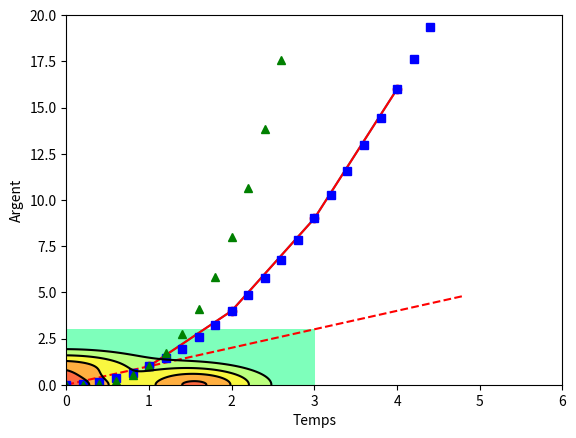
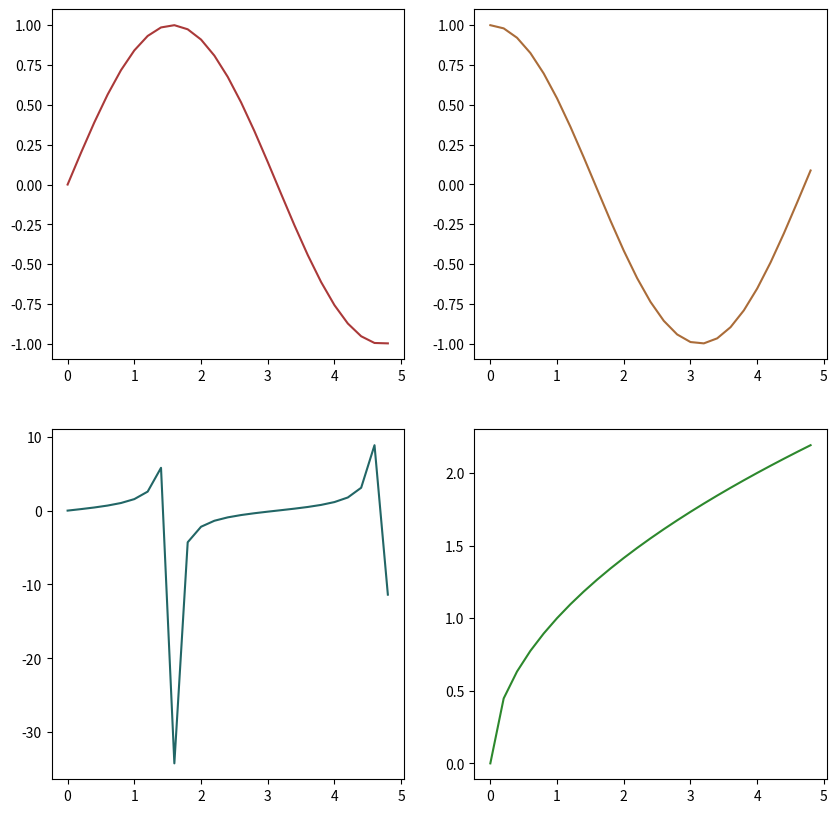

Source code (Python) for these figures, in order:
import numpy as np

# Définition d'un tableau à partir d'une liste
tableau = [2, 7.3, 4]
print ('>>> Liste Python: type %s' % type(tableau))
for l in tableau:
    print ('{%s, %s}' % (l, type(l)), end=" ")
print ()
print ()

# Création d'un tableau numpy
tableau = np.array(tableau)
print ('>>> Tableau numpy: type %s' % type(tableau))
for l in tableau:
    print ('{%s, %s}' % (l, type(l)), end=" ")
print ()

print('On retrouve alors le type de chaque élément dans dtype: %s' % tableau.dtype)

tableau = [i for i in range(1, 10000000)]
array = np.array(tableau)

%timeit double = [x * 2 for x in tableau]

%timeit double = array * 2

np.arange(0, 10, 0.1)  # similar to range(0, 10, 0.1)

np.linspace(0, 10, 101)  # 101 points between 0 and 10

x, y = np.linspace(0, 5, 6), np.linspace(0, 3, 4)
np.meshgrid(x, y)

tableau = np.array([[i+2*j for i in range(5)] for j in range(4)])
print(tableau)

# On affiche les lignes d'indices 0 à 1 (< 2), colonnes d'indices 2 à 3 (< 4)
sub = tableau[0:2, 2:4]
print (sub)

# L'absence d'indice signifie "début" ou "fin"
sub = tableau[:3, 2:]
print (sub)

# On modifie sub
sub *= 0
print (sub)

print (tableau)

a = np.array([[4,6,7,6]])
b = np.array([[i+j for i in range(5)] for j in range(4)])

print (a.shape, a, sep="\n")
print ()
print (b.shape, b, sep="\n")

# Produit matriciel (ou vectoriel)
print (np.dot (a, b))

import numpy.linalg

a = np.array([[abs(i-j) for i in range(5)] for j in range(5)])
inv_a = numpy.linalg.inv(a) # L'inverse
print (a)
print (inv_a)

print (inv_a * a)
print ("\nDiantre!!")

print (np.dot(inv_a, a))
print ("\nC'est si facile de se faire avoir...")

%matplotlib inline
import matplotlib.pyplot as plt

plt.plot([1, 2, 3, 4], [1, 4, 9, 16])

plt.plot([1, 2, 3, 4], [1, 4, 9, 16], 'ro-')
plt.xlim(0, 6)
plt.ylim(0, 20)
plt.xlabel("Temps")
plt.ylabel("Argent")

# échantillon à 200ms d'intervalle
t = np.arange(0., 5., 0.2)

# red dashes, blue squares and green triangles
plt.plot(t, t, 'r--', t, t**2, 'bs', t, t**3, 'g^')

def f(x, y):
    return (1 - x/2 + x**5 + y**3) * np.exp(-x**2 - y**2)

n = 256
x = np.linspace(-3, 3, n)
y = np.linspace(-3, 3, n)
X, Y = np.meshgrid(x, y)

plt.contourf(X, Y, f(X, Y), 8, alpha=.75, cmap='jet')
C = plt.contour(X, Y, f(X, Y), 8, colors='black', linewidth=.5)

fig, ax = plt.subplots(ncols=2, nrows=2, figsize=(10, 10))

# Vous pouvez choisir des palettes de couleurs harmonieuses avec des sites comme celui-ci :
# http://paletton.com/#uid=7000u0kllllaFw0g0qFqFg0w0aF

ax[0,0].plot(t, np.sin(t), '#aa3939')
ax[0,1].plot(t, np.cos(t), '#aa6c39')
ax[1,0].plot(t, np.tan(t), '#226666')
ax[1,1].plot(t, np.sqrt(t), '#2d882d')

